Run: headless pygame with SDL's dummy video driver; simulated clock (each Clock.tick advances the game by its frame time, no real sleeping); random seed 0; keys injected as events and as key.get_pressed() state; no mouse input.
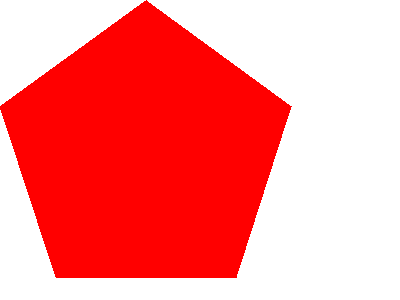
Frame 1 of 4 · flips 1–60 · no input
Frame 2 of 4 · flips 61–180 · tapped SPACE, RETURN · held RIGHT (→), D · screen unchanged from frame 1, image omitted
Frame 3 of 4 · flips 181–300 · held DOWN (↓), S · screen unchanged from frame 2, image omitted
Frame 4 of 4 · flips 301–420 · held LEFT (←), A, UP (↑), W · screen unchanged from frame 3, image omitted

The pygame program that drew these frames:

import sys
import pygame
from pygame.locals import *

pygame.init()
DISPLAYSURF = pygame.display.set_mode((400, 300),0,32)
pygame.display.set_caption('Hello World!')

WHITE = (255, 255, 255)
RED = (255, 0, 0)
DISPLAYSURF.fill(WHITE)
pygame.draw.polygon(DISPLAYSURF, RED, ((146, 0), (291, 106), (236, 277), (56, 277), (0, 106)))
while True: # main game loop
    for event in pygame.event.get():
        if event.type == QUIT:
            pygame.quit()
            sys.exit()
    pygame.display.update()
